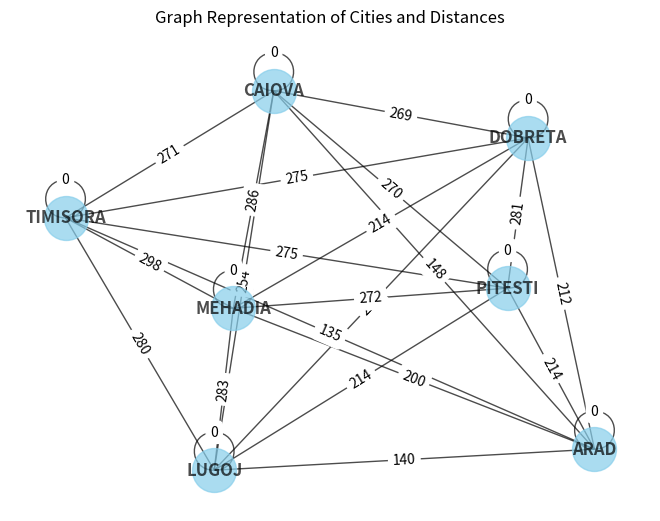

The matplotlib source for this figure: (Note: this script raises an exception after producing the figure.)
# -*- coding: utf-8 -*-
"""Travelling Salesman Problem using Python.ipynb

Automatically generated by Colaboratory.

Original file is located at
    https://colab.research.google.com/drive/12BljEixSV2kOIU9JvNh9KdYMktleEIug

#Write a Program to Implement the Travelling Salesman Problem using Python.
"""

ARAD: [0, 235, 256, 248, 277, 158, 180]
TIMISORA: [135, 0, 260, 233, 294, 198, 258]
LUGOJ: [140, 280, 0, 271, 273, 259, 266]
MEHADIA: [200, 298, 283, 0, 263, 218, 220]
DOBRETA: [212, 275, 229, 214, 0, 274, 286]
CAIOVA: [148, 271, 254, 286, 269, 0, 298]
PITESTI: [214, 275, 214, 272, 281, 270, 0]

Graph_nodes = {
    'ARAD': [('ARAD',0), ('TIMISORA',235), ('LUGOJ',256), ('MEHADIA',248), ('DOBRETA',277), ('CAIOVA',158), ('PITESTI',180)],
    'TIMISORA': [('ARAD',135), ('TIMISORA',0), ('LUGOJ',260), ('MEHADIA',233), ('DOBRETA',294), ('CAIOVA',198), ('PITESTI',258)],
    'LUGOJ': [('ARAD',140), ('TIMISORA',280), ('LUGOJ',0), ('MEHADIA',271), ('DOBRETA',273), ('CAIOVA',259), ('PITESTI',266)],
    'MEHADIA': [('ARAD',200), ('TIMISORA',298), ('LUGOJ',283), ('MEHADIA',0), ('DOBRETA',263), ('CAIOVA',218), ('PITESTI',220)],
'DOBRETA': [('ARAD',212), ('TIMISORA',275), ('LUGOJ',229), ('MEHADIA',214), ('DOBRETA',0), ('CAIOVA',274), ('PITESTI',286)],    'CAIOVA': [('ARAD',148), ('TIMISORA',271), ('LUGOJ',254), ('MEHADIA',286), ('DOBRETA',269), ('CAIOVA',0), ('PITESTI',298)],
    'PITESTI': [('ARAD',214), ('TIMISORA',275), ('LUGOJ',214), ('MEHADIA',272), ('DOBRETA',281), ('CAIOVA',270), ('PITESTI',0)],
}

"""#Final"""

from collections import defaultdict
import networkx as nx
import matplotlib.pyplot as plt

def dfs(graph, start, visited=None, path=None):
    if visited is None:
        visited = set()
    if path is None:
        path = [start]
    visited.add(start)
    if len(visited) == len(graph):
        path.append(start)
        return path
    for neighbor, _ in sorted(graph[start], key=lambda x: x[1]):
        if neighbor not in visited:
            path.append(neighbor)
            new_path = dfs(graph, neighbor, visited.copy(), path)
            if new_path:
                return new_path
            path.pop()

def bfs(graph, start):
    queue = [(start, [start])]
    while queue:
        (node, path) = queue.pop(0)
        for neighbor, _ in sorted(graph[node], key=lambda x: x[1]):
            if neighbor not in path:
                if len(path) == len(graph) - 1:
                    return path + [neighbor, start]
                else:
                    queue.append((neighbor, path + [neighbor]))

def calculate_path_cost(graph, path):
    cost = 0
    for i in range(len(path) - 1):
        current_city = path[i]
        next_city = path[i + 1]
        for neighbor, weight in graph[current_city]:
            if neighbor == next_city:
                cost += weight
                break
    return cost

def visualize_graph(graph):
    G = nx.Graph()

    #Adding nodes
    for node in graph:
        G.add_node(node)

    #adding edges
    for node, edges in graph.items():
        for edge, weight in edges:
            G.add_edge(node, edge, weight=weight)

    #graph
    pos = nx.spring_layout(G)
    nx.draw(G, pos, with_labels=True, font_weight='bold', node_size=1000, node_color='skyblue', edge_color='black', width=1, alpha=0.7)

    #Edge labels
    labels = nx.get_edge_attributes(G, 'weight')
    nx.draw_networkx_edge_labels(G, pos, edge_labels=labels)

    plt.title("Graph Representation of Cities and Distances")
    plt.show()

if __name__ == "__main__":
    graph_nodes = {
        'ARAD': [('ARAD',0), ('TIMISORA',235), ('LUGOJ',256), ('MEHADIA',248), ('DOBRETA',277), ('CAIOVA',158), ('PITESTI',180)],
        'TIMISORA': [('ARAD',135), ('TIMISORA',0), ('LUGOJ',260), ('MEHADIA',233), ('DOBRETA',294), ('CAIOVA',198), ('PITESTI',258)],
        'LUGOJ': [('ARAD',140), ('TIMISORA',280), ('LUGOJ',0), ('MEHADIA',271), ('DOBRETA',273), ('CAIOVA',259), ('PITESTI',266)],
        'MEHADIA': [('ARAD',200), ('TIMISORA',298), ('LUGOJ',283), ('MEHADIA',0), ('DOBRETA',263), ('CAIOVA',218), ('PITESTI',220)],
        'DOBRETA': [('ARAD',212), ('TIMISORA',275), ('LUGOJ',229), ('MEHADIA',214), ('DOBRETA',0), ('CAIOVA',274), ('PITESTI',286)],
        'CAIOVA': [('ARAD',148), ('TIMISORA',271), ('LUGOJ',254), ('MEHADIA',286), ('DOBRETA',269), ('CAIOVA',0), ('PITESTI',298)],
        'PITESTI': [('ARAD',214), ('TIMISORA',275), ('LUGOJ',214), ('MEHADIA',272), ('DOBRETA',281), ('CAIOVA',270), ('PITESTI',0)],
    }

    start_city = 'ARAD'

    print("DFS Path:", dfs(graph_nodes, start_city))
    print("BFS Path:", bfs(graph_nodes, start_city))

    visualize_graph(graph_nodes)

    path = dfs(graph_nodes, start_city)
    cost = calculate_path_cost(graph_nodes, path)
    print("Path cost (DFS):", cost)

    path = bfs(graph_nodes, start_city)
    cost = calculate_path_cost(graph_nodes, path)
    print("Path cost (BFS):", cost)

w
